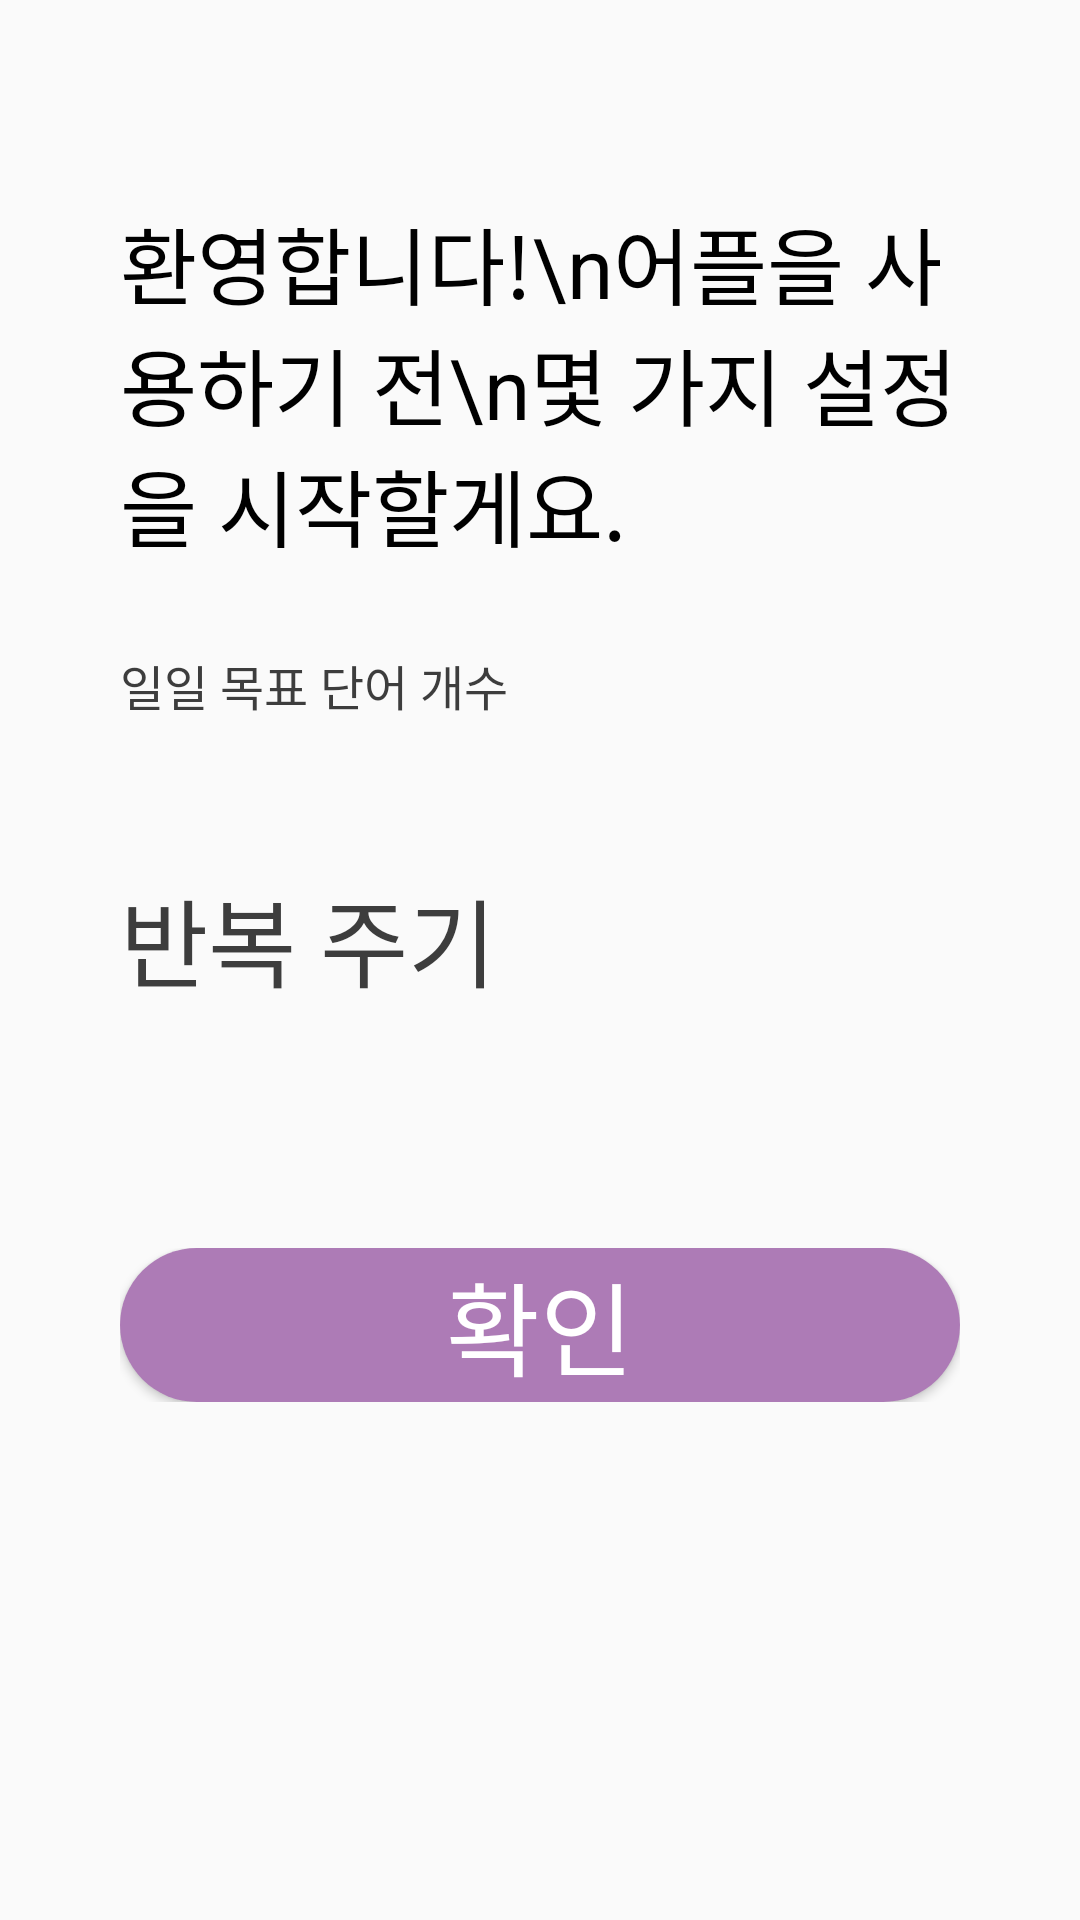

Write the Android layout XML for this screen, with the resource values it uses.
<!-- AndroidManifest.xml: application theme BasicTheme -->
<!-- res/layout/activity_setting.xml -->
<?xml version="1.0" encoding="utf-8"?>
<androidx.constraintlayout.widget.ConstraintLayout xmlns:android="http://schemas.android.com/apk/res/android"
    xmlns:app="http://schemas.android.com/apk/res-auto"
    xmlns:tools="http://schemas.android.com/tools"
    android:layout_width="match_parent"
    android:layout_height="match_parent">

    <androidx.constraintlayout.widget.Guideline
        android:id="@+id/guideline_left"
        android:layout_width="wrap_content"
        android:layout_height="wrap_content"
        android:orientation="vertical"
        app:layout_constraintGuide_begin="40dp" />

    <androidx.constraintlayout.widget.Guideline
        android:id="@+id/guideline_right"
        android:layout_width="wrap_content"
        android:layout_height="wrap_content"
        android:orientation="vertical"
        app:layout_constraintGuide_end="40dp" />

    <androidx.constraintlayout.widget.Guideline
        android:id="@+id/guideline_title_top"
        android:layout_width="wrap_content"
        android:layout_height="wrap_content"
        android:orientation="horizontal"
        app:layout_constraintGuide_percent="0.1" />

    <androidx.constraintlayout.widget.Guideline
        android:id="@+id/guideline_title_bottom"
        android:layout_width="wrap_content"
        android:layout_height="wrap_content"
        android:orientation="horizontal"
        app:layout_constraintGuide_percent="0.3" />

    <androidx.constraintlayout.widget.Guideline
        android:id="@+id/guideline_target_bottom"
        android:layout_width="wrap_content"
        android:layout_height="wrap_content"
        android:orientation="horizontal"
        app:layout_constraintGuide_percent="0.6" />

    <androidx.constraintlayout.widget.Guideline
        android:id="@+id/guideline_btn_top"
        android:layout_width="wrap_content"
        android:layout_height="wrap_content"
        android:orientation="horizontal"
        app:layout_constraintGuide_percent="0.65" />

    <androidx.constraintlayout.widget.Guideline
        android:id="@+id/guideline_btn_bottom"
        android:layout_width="wrap_content"
        android:layout_height="wrap_content"
        android:orientation="horizontal"
        app:layout_constraintGuide_percent="0.73" />

    <androidx.constraintlayout.widget.Guideline
        android:id="@+id/guideline_target_end"
        android:layout_width="wrap_content"
        android:layout_height="wrap_content"
        android:orientation="vertical"
        app:layout_constraintGuide_percent="0.5" />

    <LinearLayout
        android:layout_width="0dp"
        android:layout_height="0dp"
        android:orientation="vertical"
        app:layout_constraintStart_toStartOf="@id/guideline_left"
        app:layout_constraintEnd_toEndOf="@id/guideline_right"
        app:layout_constraintBottom_toTopOf="@+id/guideline_title_bottom"
        app:layout_constraintTop_toTopOf="@+id/guideline_title_top">
        <TextView
            android:id="@+id/day_count"
            android:layout_width="match_parent"
            android:layout_height="match_parent"
            android:autoSizeTextType="uniform"
            android:autoSizeMinTextSize="10sp"
            android:autoSizeMaxTextSize="50sp"
            android:autoSizeStepGranularity="2sp"
            android:gravity="left|center"
            android:textColor="#000000"
            android:text="환영합니다!\n어플을 사용하기 전\n몇 가지 설정을 시작할게요."/>
    </LinearLayout>

    <LinearLayout
        android:layout_width="0dp"
        android:layout_height="0dp"
        android:orientation="vertical"
        android:weightSum="4"
        app:layout_constraintBottom_toTopOf="@+id/guideline_target_bottom"
        app:layout_constraintEnd_toEndOf="@id/guideline_target_end"
        app:layout_constraintStart_toStartOf="@id/guideline_left"
        app:layout_constraintTop_toTopOf="@+id/guideline_title_bottom">

        <TextView
            android:id="@+id/target_word_count_tv"
            android:layout_width="match_parent"
            android:layout_height="0dp"
            android:layout_weight="1"
            android:autoSizeMaxTextSize="32dp"
            android:autoSizeMinTextSize="10sp"
            android:autoSizeStepGranularity="2sp"
            android:autoSizeTextType="uniform"
            android:gravity="bottom|left"
            android:text="일일 목표 단어 개수"
            android:textColor="#3D3D3D" />

        <EditText
            android:id="@+id/target_word_count"
            android:inputType="number"
            android:layout_width="match_parent"
            android:layout_height="0dp"
            android:layout_weight="1"
            android:autoSizeMaxTextSize="32dp"
            android:autoSizeMinTextSize="10sp"
            android:autoSizeStepGranularity="2sp"
            android:autoSizeTextType="uniform"
            android:background="@drawable/tv_target"
            android:gravity="center|left"
            android:text=""/>

        <TextView
            android:id="@+id/target_day_tv"
            android:layout_width="match_parent"
            android:layout_height="0dp"
            android:layout_weight="1"
            android:autoSizeMaxTextSize="32dp"
            android:autoSizeMinTextSize="10sp"
            android:autoSizeStepGranularity="2sp"
            android:autoSizeTextType="uniform"
            android:gravity="bottom|left"
            android:text="반복 주기"
            android:textColor="#3D3D3D" />

        <LinearLayout
            android:layout_width="match_parent"
            android:layout_height="0dp"
            android:layout_weight="1"
            android:orientation="horizontal"
            android:weightSum="5">

            <EditText
                android:id="@+id/target_day1"
                android:inputType="number"
                android:layout_width="0dp"
                android:layout_height="match_parent"
                android:layout_weight="1"
                android:autoSizeMaxTextSize="32dp"
                android:autoSizeMinTextSize="10sp"
                android:autoSizeStepGranularity="2sp"
                android:autoSizeTextType="uniform"
                android:background="@drawable/tv_target"
                android:gravity="center"
                android:layout_marginEnd="10dp"/>

            <EditText
                android:id="@+id/target_day2"
                android:inputType="number"
                android:layout_width="0dp"
                android:layout_height="match_parent"
                android:layout_weight="1"
                android:autoSizeMaxTextSize="32dp"
                android:autoSizeMinTextSize="10sp"
                android:autoSizeStepGranularity="2sp"
                android:autoSizeTextType="uniform"
                android:background="@drawable/tv_target"
                android:gravity="center"
                android:layout_marginEnd="10dp"/>

            <EditText
                android:id="@+id/target_day3"
                android:inputType="number"
                android:layout_width="0dp"
                android:layout_height="match_parent"
                android:layout_weight="1"
                android:autoSizeMaxTextSize="32dp"
                android:autoSizeMinTextSize="10sp"
                android:autoSizeStepGranularity="2sp"
                android:autoSizeTextType="uniform"
                android:background="@drawable/tv_target"
                android:gravity="center"
                android:layout_marginEnd="10dp"/>

            <EditText
                android:id="@+id/target_day4"
                android:inputType="number"
                android:layout_width="0dp"
                android:layout_height="match_parent"
                android:layout_weight="1"
                android:autoSizeMaxTextSize="32dp"
                android:autoSizeMinTextSize="10sp"
                android:autoSizeStepGranularity="2sp"
                android:autoSizeTextType="uniform"
                android:gravity="center"
                android:background="@drawable/tv_target"
                android:layout_marginEnd="10dp"/>

            <EditText
                android:id="@+id/target_day5"
                android:inputType="number"
                android:layout_width="0dp"
                android:layout_height="match_parent"
                android:layout_weight="1"
                android:autoSizeMaxTextSize="32dp"
                android:autoSizeMinTextSize="10sp"
                android:autoSizeStepGranularity="2sp"
                android:autoSizeTextType="uniform"
                android:gravity="center"
                android:background="@drawable/tv_target"/>
        </LinearLayout>
    </LinearLayout>

    <LinearLayout
        android:layout_width="0dp"
        android:layout_height="0dp"
        android:orientation="vertical"
        app:layout_constraintBottom_toTopOf="@+id/guideline_btn_bottom"
        app:layout_constraintEnd_toEndOf="@id/guideline_right"
        app:layout_constraintStart_toStartOf="@id/guideline_left"
        app:layout_constraintTop_toTopOf="@+id/guideline_btn_top">

        <Button
            android:id="@+id/button2"
            android:layout_width="match_parent"
            android:layout_height="match_parent"
            android:text="확인"
            android:autoSizeMaxTextSize="50dp"
            android:autoSizeMinTextSize="10sp"
            android:autoSizeStepGranularity="2sp"
            android:autoSizeTextType="uniform"
            android:textColor="@color/white"
            android:background="@drawable/btn_confirm"/>
    </LinearLayout>

</androidx.constraintlayout.widget.ConstraintLayout>
<!-- resources referenced by this layout -->
<resources>
  <color name="white">#FFFFFFFF</color>
  <!-- drawable btn_confirm (drawable) -->
  <?xml version="1.0" encoding="utf-8"?>
  <shape xmlns:android="http://schemas.android.com/apk/res/android" >
  
      <solid
          android:color="#AD7BB6"/>
  
      <corners
          android:topLeftRadius="30dp"
          android:topRightRadius="30dp"
          android:bottomLeftRadius="30dp"
          android:bottomRightRadius="30dp"/>
  
  </shape>
  <style name="BasicTheme" parent="Theme.AppCompat.DayNight.DarkActionBar">
          
          <item name="colorPrimary">@color/purple_500</item>
          <item name="colorPrimaryVariant">@color/purple_700</item>
          <item name="colorOnPrimary">@color/white</item>
          
          <item name="colorSecondary">@color/teal_200</item>
          <item name="colorSecondaryVariant">@color/teal_700</item>
          <item name="colorOnSecondary">@color/black</item>
          
          <item name="android:statusBarColor" tools:targetApi="l">?attr/colorPrimaryVariant</item>
          
          <item name="windowNoTitle">true</item>
          <item name="windowActionBar">false</item>
      </style>
  <color name="purple_500">#FF6200EE</color>
  <color name="purple_700">#FF3700B3</color>
  <color name="teal_200">#FF03DAC5</color>
  <color name="teal_700">#FF018786</color>
  <color name="black">#FF000000</color>
</resources>
